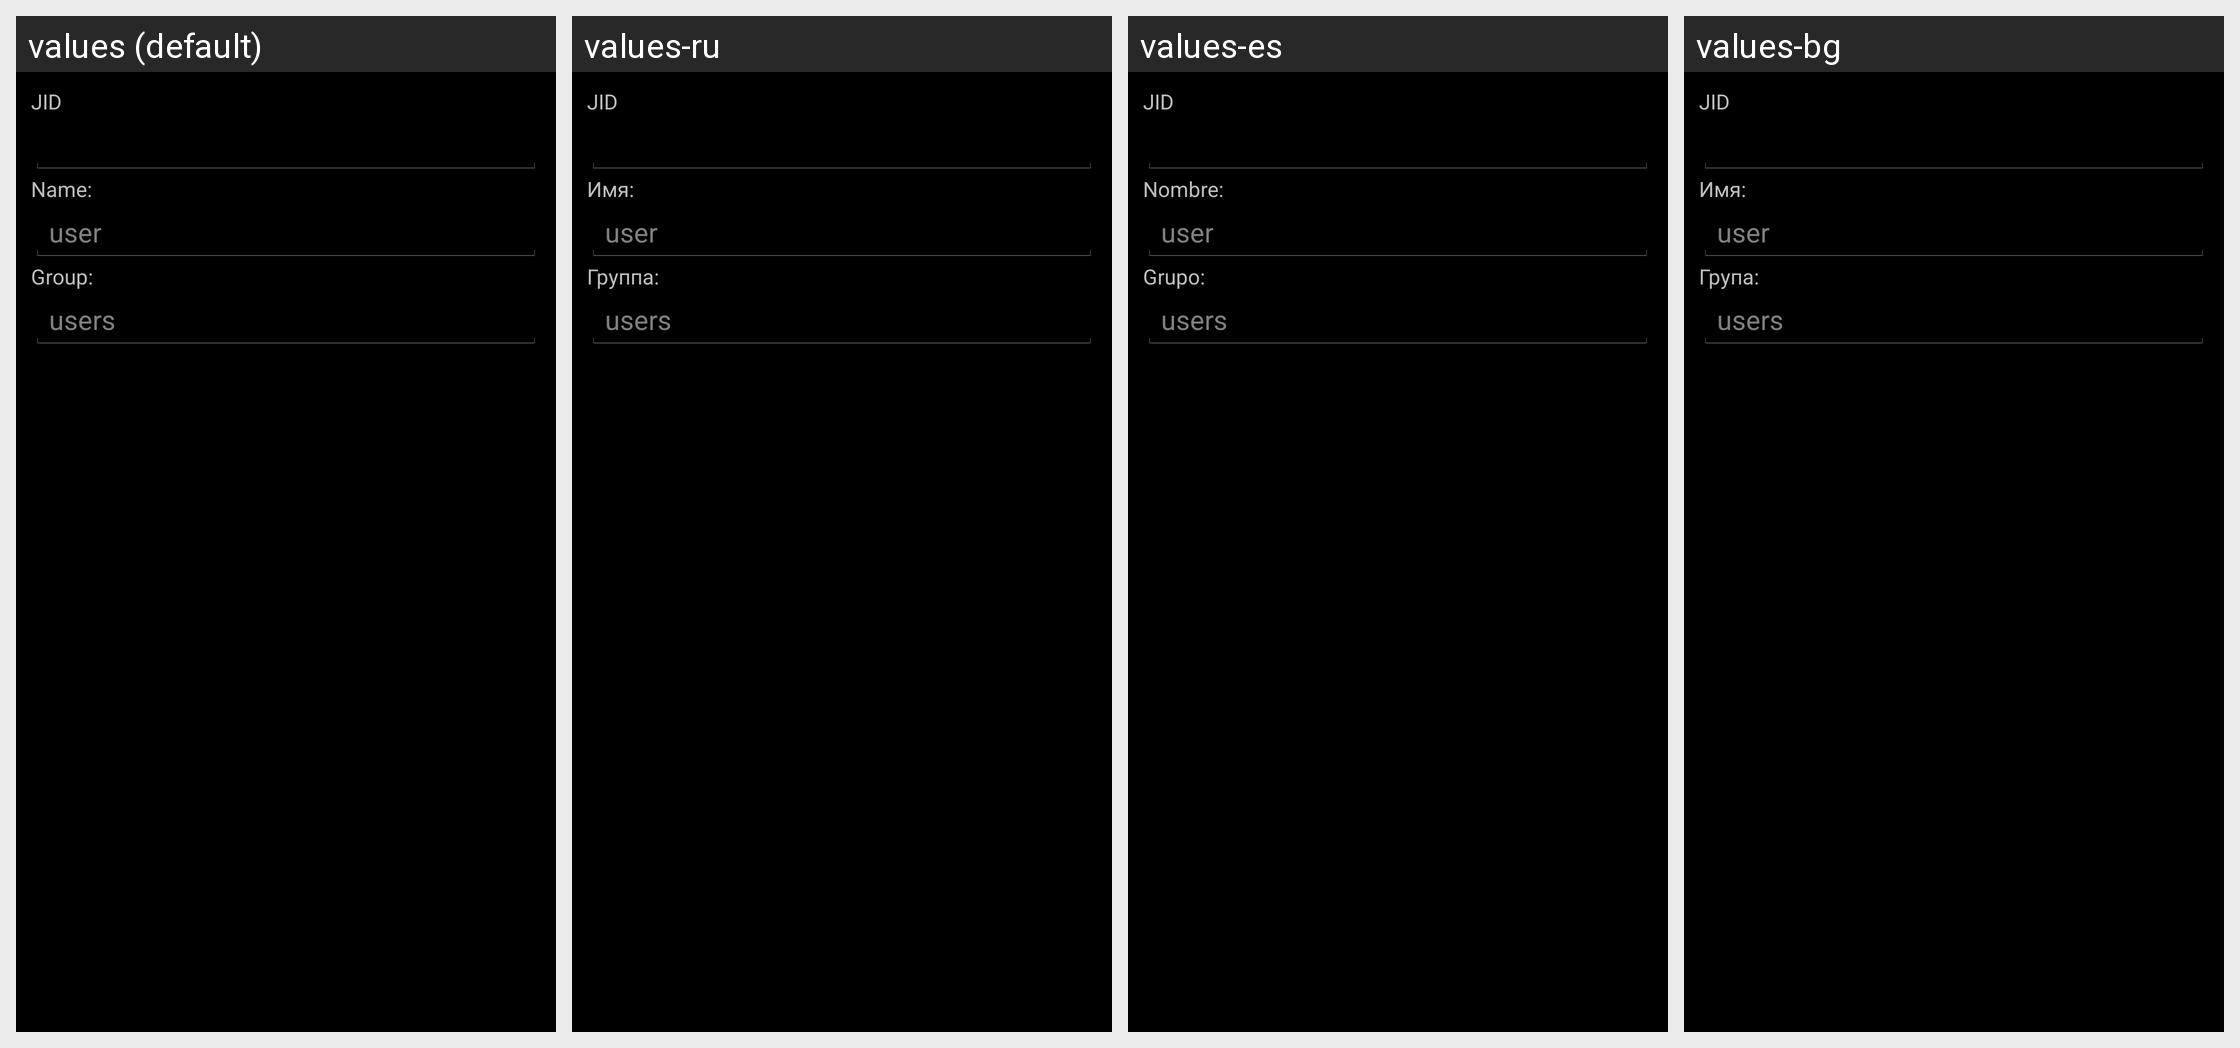

This grid shows one Android layout under several languages. Give, for every string resource on the screen, its name, the default text and each shown locale's text.
Android screen res/layout/edit_contact_dialog.xml rendered under 4 locales, left to right: values (default), values-ru, values-es, values-bg. Device: Nexus 5 (rendered at 1080×1920; each locale shown at half size, 540×960, under a caption strip naming it); theme AppThemeDark.
Other locales in the repository, not shown: values-ca, values-ga.
Strings drawn on this screen, with the default value and each locale's value (text and hints the layout hard-codes, and strings that could not be matched under every locale, appear in the picture but are not listed):

JabberId
  values: JID
  values-ru: JID
  values-es: JID
  values-bg: JID

Name
  values: Name:
  values-ru: Имя:
  values-es: Nombre:
  values-bg: Имя:

addUserDialog_groupSwitcherLabel
  values: Group:
  values-ru: Группа:
  values-es: Grupo:
  values-bg: Група:
